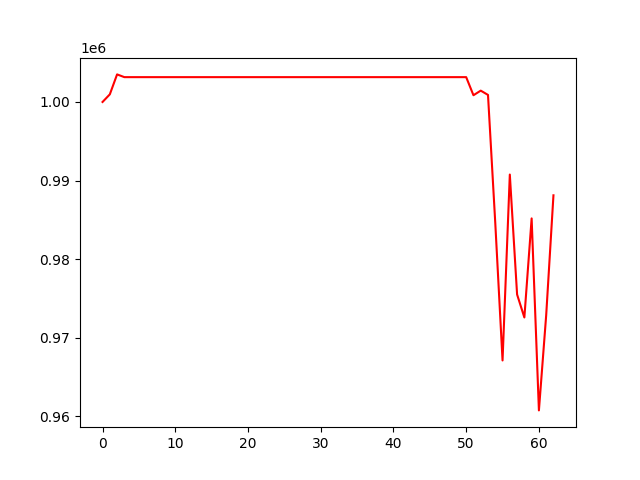

Source data for this figure (header and first rows):
, 0
0, 1000000
1, 1000969
2, 1003508
3, 1003159
4, 1003159
5, 1003159
6, 1003159
7, 1003159
8, 1003159
9, 1003159
10, 1003159
11, 1003159
12, 1003159
13, 1003159
14, 1003159
15, 1003159
16, 1003159
17, 1003159
18, 1003159
19, 1003159
20, 1003159
21, 1003159
22, 1003159
23, 1003159
24, 1003159
25, 1003159
26, 1003159
27, 1003159
28, 1003159
29, 1003159
30, 1003159
31, 1003159
32, 1003159
33, 1003159
34, 1003159
35, 1003159
36, 1003159
37, 1003159
38, 1003159
39, 1003159
40, 1003159
41, 1003159
42, 1003159
43, 1003159
44, 1003159
45, 1003159
46, 1003159
47, 1003159
48, 1003159
49, 1003159
50, 1003159
51, 1000857
52, 1001442
53, 1000897
54, 984597
55, 967118
56, 990768
57, 975511
58, 972585
59, 985188
... 3 more rows
